6-way image classification set "datasets" from GitHub (CapstoneFresheats/ML-FreshEats); label vocabulary: apel segar, apel tidak segar, jeruk segar, jeruk tidak segar, pisang segar, pisang tidak segar.

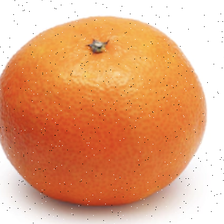
Label: jeruk segar

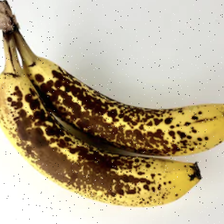
Label: pisang tidak segar

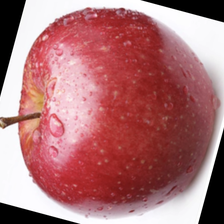
Label: apel segar

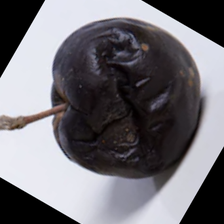
Label: apel tidak segar

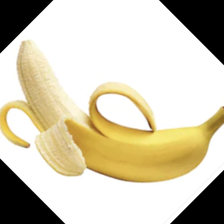
Label: pisang segar

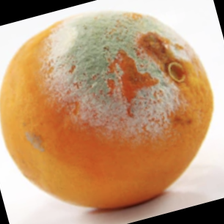
Label: jeruk tidak segar
